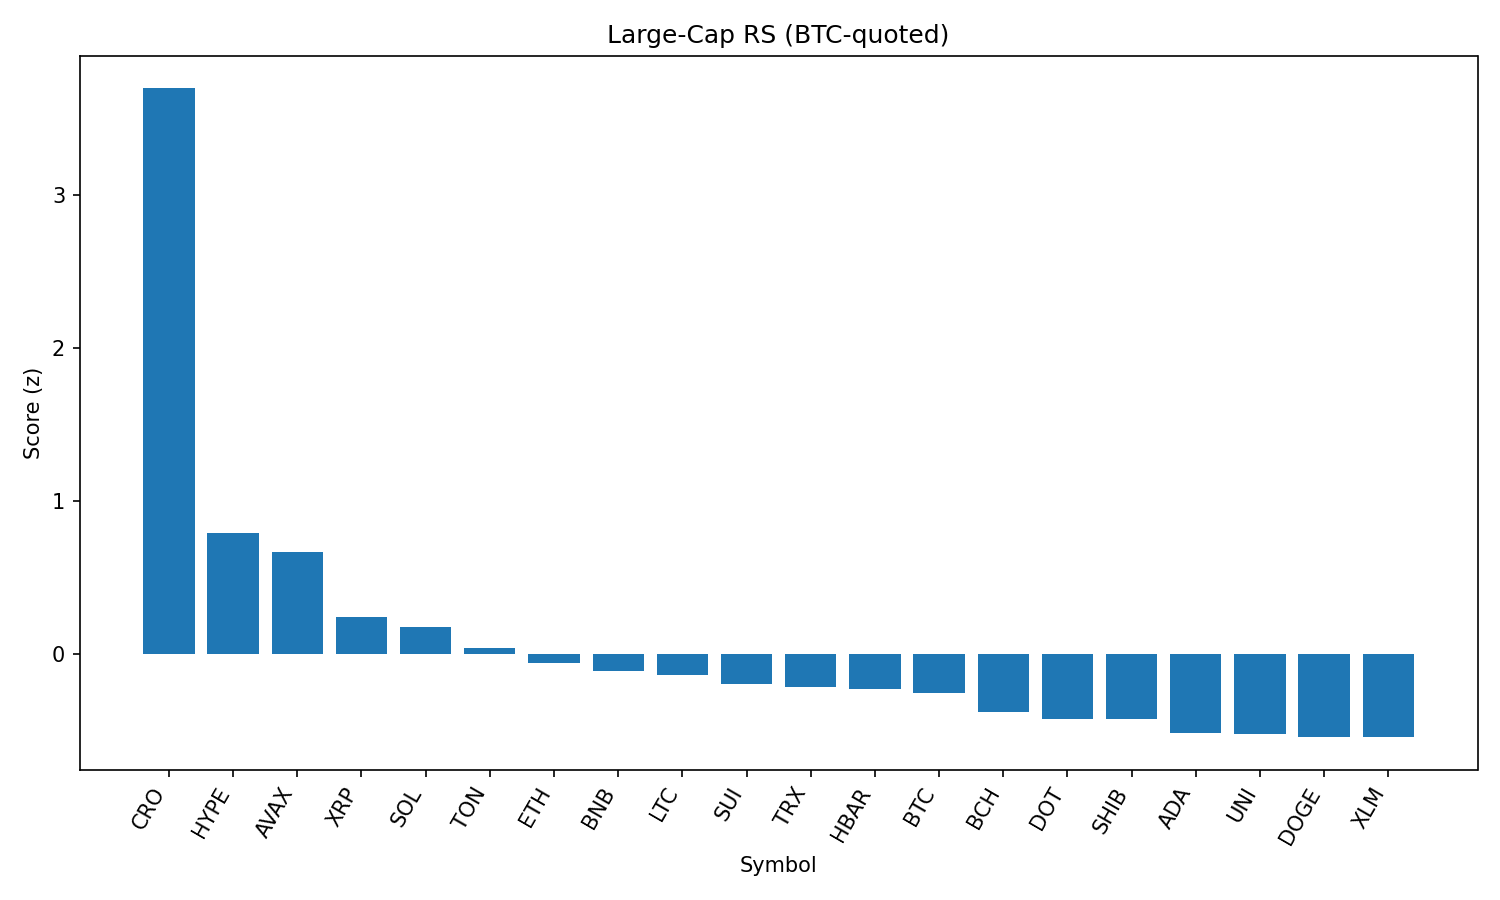

Data behind this chart, as committed beside it:
rank, name, symbol, price_btc, price_usd, pct_1h_btc, pct_24h_btc, pct_7d_btc, market_cap_rank, market_cap_usd, volume_usd, score
1, Cronos, CRO, 2.08e-06, 0.231, 1.863, 13.07, 65.08, 29, 7748911560, 982828621, 3.693
2, Hyperliquid, HYPE, 0.0004448, 49.45, 0.1268, 7.166, 20.43, 16, 13395946025, 576174785, 0.7896
3, Avalanche, AVAX, 0.0002214, 24.61, 0.6054, 2.215, 10.5, 22, 10377562774, 599854831, 0.6651
4, XRP, XRP, 2.7e-05, 3.0, 0.2715, 1.727, 6.563, 3, 178510713177, 6243324602, 0.2371
5, Solana, SOL, 0.001836, 204.1, -0.2832, 5.639, 15.93, 6, 110345019138, 9466154674, 0.1753
6, Toncoin, TON, 2.846e-05, 3.16, 0.3791, -0.4396, -0.1808, 27, 8119562708, 171843713, 0.03713
7, Ethereum, ETH, 0.04139, 4601, -0.04663, 1.122, 11.44, 2, 554923854761, 37873212332, -0.06231
8, BNB, BNB, 0.007716, 857.9, 0.09979, 0.3575, 5.297, 5, 119487518908, 1231586046, -0.1094
9, Litecoin, LTC, 0.001018, 113.2, 0.1474, 0.0448, 1.037, 26, 8624967489, 638902293, -0.1395
10, Sui, SUI, 3.097e-05, 3.44, 0.1459, -0.4786, 1.046, 19, 12091384571, 1145021513, -0.1944
11, TRON, TRX, 3.14e-06, 0.3493, 0.1163, -0.4917, 1.984, 9, 33060802987, 966024427, -0.2169
12, Hedera, HBAR, 2.16e-06, 0.2403, -0.01967, 0.428, 5.204, 23, 10187459582, 218888194, -0.2296
13, Bitcoin, BTC, 1.0, 111162, 0.0, 0.0, 0.0, 1, 2213428399111, 37942112076, -0.2536
14, Bitcoin Cash, BCH, 0.004961, 551.5, -0.1789, 0.8111, 2.651, 21, 10976949103, 315773889, -0.3827
15, Polkadot, DOT, 3.483e-05, 3.87, -0.1608, -0.02435, 4.974, 35, 5887623548, 228455169, -0.4261
16, Shiba Inu, SHIB, 1.12021e-10, 1.245e-05, -0.1553, 0.04179, 3.545, 30, 7338760462, 188060780, -0.429
17, Cardano, ADA, 7.75e-06, 0.8617, -0.2416, 0.07099, 2.976, 11, 31430438161, 1491156124, -0.519
18, Uniswap, UNI, 8.925e-05, 9.92, -0.1728, -0.2322, -0.7727, 34, 5950721588, 417236293, -0.5216
19, Dogecoin, DOGE, 1.97e-06, 0.219, -0.4135, 1.327, 4.969, 10, 33002196408, 1992919574, -0.5444
20, Stellar, XLM, 3.45e-06, 0.3837, 0.05727, -2.722, -1.112, 20, 12028480429, 424350229, -0.5452
21, Chainlink, LINK, 0.0002173, 24.16, -0.6247, -1.141, -0.5522, 13, 16373948789, 1475124241, -1.082
